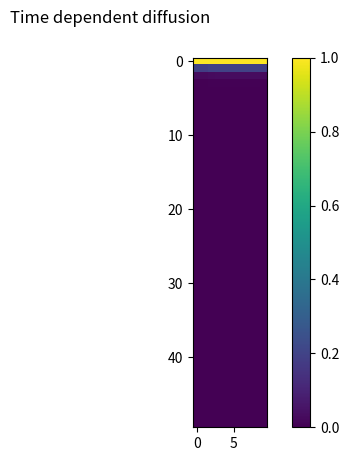

The script that saved this image: (Note: this script raises an exception after producing the figure.)
import numpy as np
import math
import pandas
import matplotlib.pyplot as plt
import matplotlib.animation as animation
import copy

from matplotlib import colors

def main():
    # set up figure
    fig = plt.figure()
    fig.suptitle("Time dependent diffusion")

    ####### Variables
    # diffusion coefficient
    D = 1

    # divide grid in 100 discrete steps
    height = 50
    width = 10

    # actual lengths are 1
    len_x = 1
    len_y = 1

    # deltas and time stuff
    dx = len_x/width
    dy = len_y/height
    dt = 0.001
    tmax = 1
    timesteps = math.ceil(tmax/dt)

    # these need to be global for the animation
    global current_state, im

    # initiate image and diffusion grid
    current_state = DiffusionGrid(height, width, D, dt, dx)
    im =  plt.imshow(current_state.grid, norm=colors.Normalize(vmin=0,vmax=1))

    # call the animator, blit = True means only redraw changed part
    anim = animation.FuncAnimation(fig, animate, frames=timesteps, interval=50, blit=True)

    # show animation
    plt.colorbar()
    plt.show()
    print("done!")
    anim.save("Diffusion.mp4", fps=30, extra_args=['-vcodec', 'libx264'])


def animate(i):
    """ Calculate next state and set that for the animation. """
    current_state.next_step()
    im.set_data(current_state.grid)

    return im,


class DiffusionGrid():
    """ This is a class that contains the diffusion coefficient and dimensions for
        the diffusion grid. It also contains the diffusion grid itself."""

    def __init__(self, height, width, D, dt, dx):
        self.height = height
        self.width = width
        self.D = D
        self.dt = dt
        self.dx = dx

        self.initialize()

    def initialize(self):
        """" Initalize grid """
        self.grid = [[0 for col in range(self.width)] for row in range(self.height)]

        # initialize top with concentration 1
        for i in range(0, self.width):
            self.grid[0][i] = 1

    def next_step(self):
        """ Compute concentration in each grid point. """

        current_state = self.grid
        next_state = copy.copy(self.grid)

        # iterate over grid, first row is always concentration 1, last row always 0
        for i in range(1, self.height - 1):
            # iterate over columsn, first and last are periodic boundaries
            for j in range(1, self.width - 1):
                next_state[i][j] = current_state[i][j]\
                                    + (self.dt * self.D)/self.dx**2 * (current_state[i+1][j]\
                                    + current_state[i - 1][j]\
                                    + current_state[i][j + 1]\
                                    + current_state[i][j - 1]\
                                    - 4 * current_state[i][j])

            # copy for periodic boundaries
            next_state[i][0] = next_state[i][self.width - 2]
            next_state[i][self.width - 1] = next_state[i][1]

        self.grid = copy.copy(next_state)



if __name__ == '__main__':
    main()
